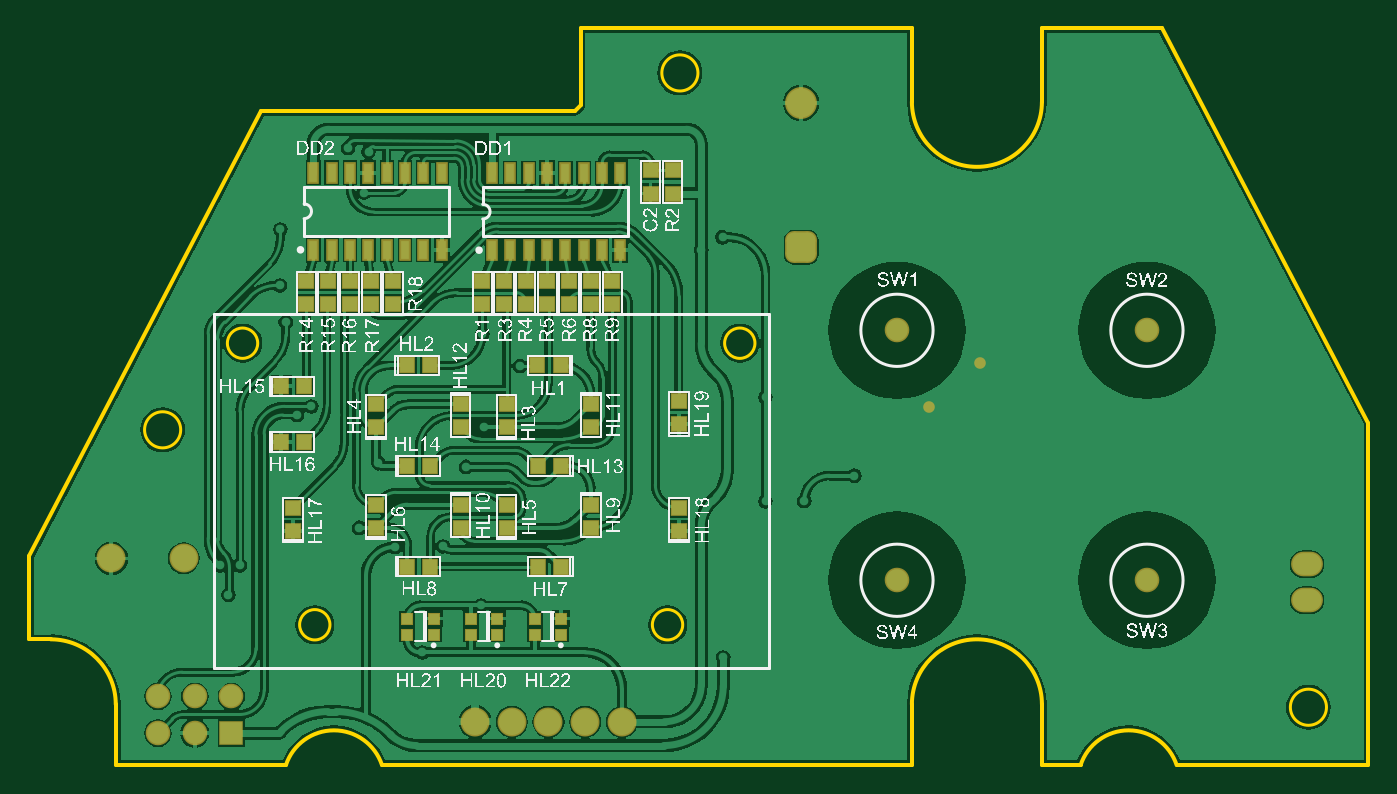
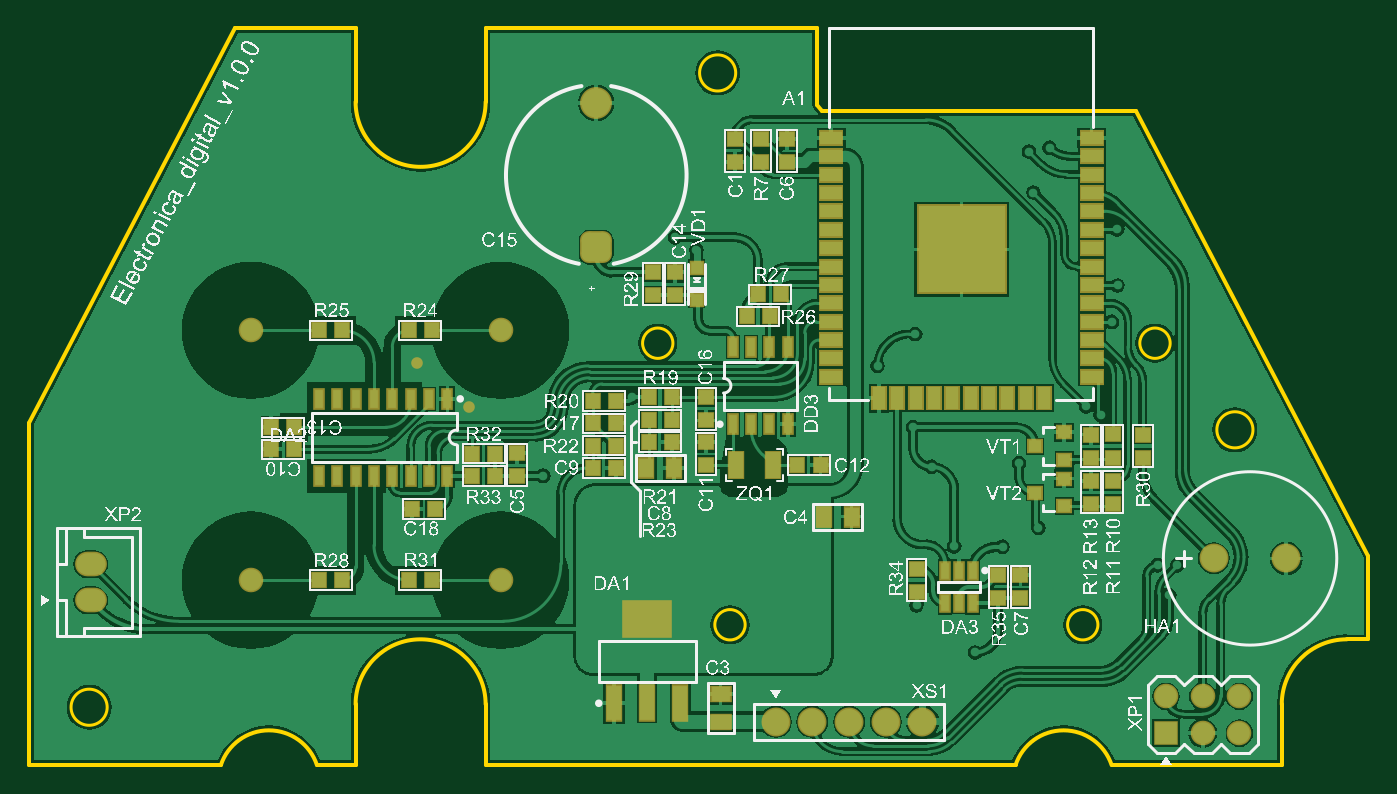
Circuit board: 10 layer files. Board 92.7 x 51.0 mm.
- bottom_copper: Convector_digit.GBL (80684 bytes)
- bottom_silk: Convector_digit.GBO (555563 bytes)
- paste: Convector_digit.GBP (4078 bytes)
- bottom_mask: Convector_digit.GBS (5094 bytes)
- outline: Convector_digit.GKO (1540 bytes)
- outline: Convector_digit.GM1 (271 bytes)
- top_copper: Convector_digit.GTL (79637 bytes)
- top_silk: Convector_digit.GTO (297539 bytes)
- paste: Convector_digit.GTP (2694 bytes)
- top_mask: Convector_digit.GTS (3705 bytes)

=== bottom_copper: Convector_digit.GBL (80684 bytes, source omitted) ===
=== bottom_silk: Convector_digit.GBO (555563 bytes, source omitted) ===
=== paste: Convector_digit.GBP ===
G04*
G04 #@! TF.GenerationSoftware,Altium Limited,Altium Designer,21.2.1 (34)*
G04*
G04 Layer_Color=128*
%FSLAX44Y44*%
%MOMM*%
G71*
G04*
G04 #@! TF.SameCoordinates,88615370-4C05-4218-9965-B51CFC903A55*
G04*
G04*
G04 #@! TF.FilePolarity,Positive*
G04*
G01*
G75*
%ADD14R,1.0000X0.9500*%
%ADD15R,0.9500X1.0000*%
%ADD16R,0.6000X1.3000*%
%ADD40R,6.0198X6.0198*%
%ADD41R,0.6000X1.1500*%
%ADD42R,0.8000X0.8000*%
%ADD43R,0.9000X0.8000*%
%ADD44R,1.5240X0.9144*%
%ADD45R,0.9144X1.5240*%
%ADD46R,1.0000X1.3000*%
%ADD47R,1.0000X1.8000*%
%ADD48R,1.0000X2.4000*%
%ADD49R,3.3000X2.4000*%
%ADD50R,1.3000X1.0000*%
D14*
X313500Y121250D02*
D03*
Y137250D02*
D03*
X257000Y116750D02*
D03*
Y132750D02*
D03*
X590000Y217000D02*
D03*
Y201000D02*
D03*
X459250Y255750D02*
D03*
Y239750D02*
D03*
X177750Y198000D02*
D03*
Y182000D02*
D03*
X192750Y198000D02*
D03*
X192750Y182000D02*
D03*
X157000Y230000D02*
D03*
Y214000D02*
D03*
X177791Y214059D02*
D03*
Y230059D02*
D03*
X192750Y214000D02*
D03*
Y230000D02*
D03*
X421250Y434500D02*
D03*
Y418500D02*
D03*
X241750Y116750D02*
D03*
Y132750D02*
D03*
X480750Y326250D02*
D03*
Y342250D02*
D03*
X496000Y326250D02*
D03*
Y342250D02*
D03*
X459250Y224750D02*
D03*
Y208750D02*
D03*
X439250Y418500D02*
D03*
Y434500D02*
D03*
X403250D02*
D03*
Y418500D02*
D03*
D15*
X727000Y129250D02*
D03*
X711000D02*
D03*
X649000D02*
D03*
X665000D02*
D03*
X662750Y178500D02*
D03*
X646750D02*
D03*
X621250Y201250D02*
D03*
X605250D02*
D03*
X621250Y216750D02*
D03*
X605250D02*
D03*
X744250Y219750D02*
D03*
X760250D02*
D03*
X744250Y235000D02*
D03*
X760250D02*
D03*
X649000Y302000D02*
D03*
X665000D02*
D03*
X727000D02*
D03*
X711000D02*
D03*
X537750Y237750D02*
D03*
X521750D02*
D03*
X415250Y311792D02*
D03*
X431250D02*
D03*
X407250Y327000D02*
D03*
X423250D02*
D03*
X380000Y208750D02*
D03*
X396000D02*
D03*
X483020Y224723D02*
D03*
X499021D02*
D03*
X499021Y240223D02*
D03*
X483020D02*
D03*
X499021Y255723D02*
D03*
X483020D02*
D03*
X537750Y253250D02*
D03*
X521750D02*
D03*
Y222250D02*
D03*
X537750D02*
D03*
Y206750D02*
D03*
X521750D02*
D03*
D16*
X638300Y254670D02*
D03*
X651000Y254670D02*
D03*
X663700Y254670D02*
D03*
X676400D02*
D03*
X638300Y201330D02*
D03*
X651000Y201330D02*
D03*
X663700Y201330D02*
D03*
X676400D02*
D03*
X689100Y254670D02*
D03*
X701800D02*
D03*
X714500Y254670D02*
D03*
X727200Y254670D02*
D03*
X689100Y201330D02*
D03*
X701800D02*
D03*
X714500Y201330D02*
D03*
X727200Y201330D02*
D03*
X402700Y290462D02*
D03*
X415400D02*
D03*
X428100D02*
D03*
X440800D02*
D03*
X402700Y237122D02*
D03*
X415400Y237122D02*
D03*
X428100Y237122D02*
D03*
X440800Y237122D02*
D03*
D40*
X282415Y358142D02*
D03*
D41*
X284250Y113195D02*
D03*
X274750Y135875D02*
D03*
X293750D02*
D03*
X284250Y135875D02*
D03*
X274750Y113125D02*
D03*
X293750D02*
D03*
D42*
X465750Y345250D02*
D03*
X465750Y323250D02*
D03*
D43*
X211416Y212684D02*
D03*
X231666Y221934D02*
D03*
X211416Y231684D02*
D03*
X211375Y180500D02*
D03*
X231625Y189750D02*
D03*
X211375Y199500D02*
D03*
D44*
X372585Y409958D02*
D03*
X372585Y397258D02*
D03*
X372585Y384558D02*
D03*
X372585Y371858D02*
D03*
X372585Y359158D02*
D03*
X372585Y320842D02*
D03*
X372585Y308142D02*
D03*
X372585Y295442D02*
D03*
X372585Y282742D02*
D03*
X372585Y270042D02*
D03*
X192415Y270042D02*
D03*
X192415Y282742D02*
D03*
X192415Y295442D02*
D03*
X192415Y308142D02*
D03*
X192415Y320842D02*
D03*
X192415Y333542D02*
D03*
X192415Y346242D02*
D03*
X192415Y359158D02*
D03*
X192415Y371858D02*
D03*
X192415Y384558D02*
D03*
X192415Y397258D02*
D03*
Y409958D02*
D03*
X192415Y422658D02*
D03*
X372585Y422658D02*
D03*
Y435358D02*
D03*
X192415Y435358D02*
D03*
X372585Y346242D02*
D03*
Y333542D02*
D03*
D45*
X326865Y255142D02*
D03*
X314165Y255142D02*
D03*
X301465Y255142D02*
D03*
X288765Y255142D02*
D03*
X276065D02*
D03*
X263365Y255142D02*
D03*
X250665Y255142D02*
D03*
X237965Y255142D02*
D03*
X225265Y255142D02*
D03*
X339565D02*
D03*
D46*
X377500Y173250D02*
D03*
X358500D02*
D03*
X481520Y206723D02*
D03*
X500521D02*
D03*
D47*
X413250Y209000D02*
D03*
X438250D02*
D03*
D48*
X500000Y44000D02*
D03*
X523000D02*
D03*
X477000Y44000D02*
D03*
D49*
X500000Y102000D02*
D03*
D50*
X449250Y31250D02*
D03*
Y50250D02*
D03*
M02*

=== bottom_mask: Convector_digit.GBS ===
G04*
G04 #@! TF.GenerationSoftware,Altium Limited,Altium Designer,21.2.1 (34)*
G04*
G04 Layer_Color=16711935*
%FSLAX44Y44*%
%MOMM*%
G71*
G04*
G04 #@! TF.SameCoordinates,88615370-4C05-4218-9965-B51CFC903A55*
G04*
G04*
G04 #@! TF.FilePolarity,Negative*
G04*
G01*
G75*
%ADD18R,1.2032X1.1532*%
%ADD19R,1.1532X1.2032*%
%ADD20R,0.8032X1.5032*%
%ADD21C,1.7032*%
%ADD22R,1.7032X1.7032*%
%ADD23C,2.0032*%
%ADD24C,2.2032*%
G04:AMPARAMS|DCode=25|XSize=2.2032mm|YSize=2.2032mm|CornerRadius=0.6016mm|HoleSize=0mm|Usage=FLASHONLY|Rotation=90.000|XOffset=0mm|YOffset=0mm|HoleType=Round|Shape=RoundedRectangle|*
%AMROUNDEDRECTD25*
21,1,2.2032,1.0000,0,0,90.0*
21,1,1.0000,2.2032,0,0,90.0*
1,1,1.2032,0.5000,0.5000*
1,1,1.2032,0.5000,-0.5000*
1,1,1.2032,-0.5000,-0.5000*
1,1,1.2032,-0.5000,0.5000*
%
%ADD25ROUNDEDRECTD25*%
%ADD26O,2.2032X1.7032*%
%ADD27C,0.8032*%
%ADD51R,6.2230X6.2230*%
%ADD52R,0.8032X1.3532*%
%ADD53R,1.0032X1.0032*%
%ADD54R,1.1032X1.0032*%
%ADD55R,1.7272X1.1176*%
%ADD56R,1.1176X1.7272*%
%ADD57R,1.2032X1.5032*%
%ADD58R,1.2032X2.0032*%
%ADD59R,1.2032X2.6032*%
%ADD60R,3.5032X2.6032*%
%ADD61R,1.5032X1.2032*%
D18*
X313500Y121250D02*
D03*
Y137250D02*
D03*
X257000Y116750D02*
D03*
Y132750D02*
D03*
X590000Y217000D02*
D03*
Y201000D02*
D03*
X459250Y255750D02*
D03*
Y239750D02*
D03*
X177750Y198000D02*
D03*
Y182000D02*
D03*
X192750Y198000D02*
D03*
X192750Y182000D02*
D03*
X157000Y230000D02*
D03*
Y214000D02*
D03*
X177791Y214059D02*
D03*
Y230059D02*
D03*
X192750Y214000D02*
D03*
Y230000D02*
D03*
X421250Y434500D02*
D03*
Y418500D02*
D03*
X241750Y116750D02*
D03*
Y132750D02*
D03*
X480750Y326250D02*
D03*
Y342250D02*
D03*
X496000Y326250D02*
D03*
Y342250D02*
D03*
X459250Y224750D02*
D03*
Y208750D02*
D03*
X439250Y418500D02*
D03*
Y434500D02*
D03*
X403250D02*
D03*
Y418500D02*
D03*
D19*
X727000Y129250D02*
D03*
X711000D02*
D03*
X649000D02*
D03*
X665000D02*
D03*
X662750Y178500D02*
D03*
X646750D02*
D03*
X621250Y201250D02*
D03*
X605250D02*
D03*
X621250Y216750D02*
D03*
X605250D02*
D03*
X744250Y219750D02*
D03*
X760250D02*
D03*
X744250Y235000D02*
D03*
X760250D02*
D03*
X649000Y302000D02*
D03*
X665000D02*
D03*
X727000D02*
D03*
X711000D02*
D03*
X537750Y237750D02*
D03*
X521750D02*
D03*
X415250Y311792D02*
D03*
X431250D02*
D03*
X407250Y327000D02*
D03*
X423250D02*
D03*
X380000Y208750D02*
D03*
X396000D02*
D03*
X483020Y224723D02*
D03*
X499021D02*
D03*
X499021Y240223D02*
D03*
X483020D02*
D03*
X499021Y255723D02*
D03*
X483020D02*
D03*
X537750Y253250D02*
D03*
X521750D02*
D03*
Y222250D02*
D03*
X537750D02*
D03*
Y206750D02*
D03*
X521750D02*
D03*
D20*
X638300Y254670D02*
D03*
X651000Y254670D02*
D03*
X663700Y254670D02*
D03*
X676400D02*
D03*
X638300Y201330D02*
D03*
X651000Y201330D02*
D03*
X663700Y201330D02*
D03*
X676400D02*
D03*
X689100Y254670D02*
D03*
X701800D02*
D03*
X714500Y254670D02*
D03*
X727200Y254670D02*
D03*
X689100Y201330D02*
D03*
X701800D02*
D03*
X714500Y201330D02*
D03*
X727200Y201330D02*
D03*
X402700Y290462D02*
D03*
X415400D02*
D03*
X428100D02*
D03*
X440800D02*
D03*
X402700Y237122D02*
D03*
X415400Y237122D02*
D03*
X428100Y237122D02*
D03*
X440800Y237122D02*
D03*
D21*
X601490Y302130D02*
D03*
X90100Y23300D02*
D03*
Y48700D02*
D03*
X140900D02*
D03*
X115500Y48700D02*
D03*
Y23300D02*
D03*
X774490Y129130D02*
D03*
Y302130D02*
D03*
X601490Y129130D02*
D03*
D22*
X140900Y23300D02*
D03*
D23*
X385700Y31250D02*
D03*
X334900D02*
D03*
X360300D02*
D03*
X411100D02*
D03*
X309500D02*
D03*
X107750Y144250D02*
D03*
X57750D02*
D03*
D24*
X535250Y459500D02*
D03*
D25*
Y359500D02*
D03*
D26*
X885250Y140250D02*
D03*
Y115250D02*
D03*
D27*
X659000Y279250D02*
D03*
X623500Y248750D02*
D03*
D51*
X282415Y358142D02*
D03*
D52*
X284250Y113195D02*
D03*
X274750Y135875D02*
D03*
X293750D02*
D03*
X284250Y135875D02*
D03*
X274750Y113125D02*
D03*
X293750D02*
D03*
D53*
X465750Y345250D02*
D03*
X465750Y323250D02*
D03*
D54*
X211416Y212684D02*
D03*
X231666Y221934D02*
D03*
X211416Y231684D02*
D03*
X211375Y180500D02*
D03*
X231625Y189750D02*
D03*
X211375Y199500D02*
D03*
D55*
X372585Y409958D02*
D03*
X372585Y397258D02*
D03*
X372585Y384558D02*
D03*
X372585Y371858D02*
D03*
X372585Y359158D02*
D03*
X372585Y320842D02*
D03*
X372585Y308142D02*
D03*
X372585Y295442D02*
D03*
X372585Y282742D02*
D03*
X372585Y270042D02*
D03*
X192415Y270042D02*
D03*
X192415Y282742D02*
D03*
X192415Y295442D02*
D03*
X192415Y308142D02*
D03*
X192415Y320842D02*
D03*
X192415Y333542D02*
D03*
X192415Y346242D02*
D03*
X192415Y359158D02*
D03*
X192415Y371858D02*
D03*
X192415Y384558D02*
D03*
X192415Y397258D02*
D03*
Y409958D02*
D03*
X192415Y422658D02*
D03*
X372585Y422658D02*
D03*
Y435358D02*
D03*
X192415Y435358D02*
D03*
X372585Y346242D02*
D03*
Y333542D02*
D03*
D56*
X326865Y255142D02*
D03*
X314165Y255142D02*
D03*
X301465Y255142D02*
D03*
X288765Y255142D02*
D03*
X276065D02*
D03*
X263365Y255142D02*
D03*
X250665Y255142D02*
D03*
X237965Y255142D02*
D03*
X225265Y255142D02*
D03*
X339565D02*
D03*
D57*
X377500Y173250D02*
D03*
X358500D02*
D03*
X481520Y206723D02*
D03*
X500521D02*
D03*
D58*
X413250Y209000D02*
D03*
X438250D02*
D03*
D59*
X500000Y44000D02*
D03*
X523000D02*
D03*
X477000Y44000D02*
D03*
D60*
X500000Y102000D02*
D03*
D61*
X449250Y31250D02*
D03*
Y50250D02*
D03*
M02*

=== outline: Convector_digit.GKO ===
G04*
G04 #@! TF.GenerationSoftware,Altium Limited,Altium Designer,21.2.1 (34)*
G04*
G04 Layer_Color=16711935*
%FSLAX44Y44*%
%MOMM*%
G71*
G04*
G04 #@! TF.SameCoordinates,88615370-4C05-4218-9965-B51CFC903A55*
G04*
G04*
G04 #@! TF.FilePolarity,Positive*
G04*
G01*
G75*
%ADD10C,0.2000*%
%ADD11C,0.2500*%
D10*
X209060Y98330D02*
G03*
X209060Y98330I-10500J0D01*
G01*
X159060Y293200D02*
G03*
X159060Y293200I-10500J0D01*
G01*
X503200D02*
G03*
X503200Y293200I-10500J0D01*
G01*
X453200Y98330D02*
G03*
X453200Y98330I-10500J0D01*
G01*
X898750Y41250D02*
G03*
X898750Y41250I-12500J0D01*
G01*
X463750Y480250D02*
G03*
X463750Y480250I-12500J0D01*
G01*
X105750Y233250D02*
G03*
X105750Y233250I-12500J0D01*
G01*
D11*
X701820Y43260D02*
G03*
X611820Y43341I-45000J0D01*
G01*
X795046Y1260D02*
G03*
X728593Y1260I-33226J-11000D01*
G01*
X611820Y460260D02*
G03*
X701820Y460260I45000J0D01*
G01*
X245046Y1260D02*
G03*
X178593Y1260I-33226J-11000D01*
G01*
X60820Y43260D02*
G03*
X15820Y88260I-45000J0D01*
G01*
X382500Y511260D02*
X436010D01*
X378750Y454000D02*
X382500Y457750D01*
Y511260D01*
X436010D02*
X611820D01*
X161651Y454000D02*
X378750D01*
X611820Y1341D02*
Y43341D01*
X701820Y1169D02*
Y43260D01*
X245046Y1260D02*
X611820D01*
X701820Y1169D02*
X728593D01*
X701820Y511260D02*
X784999D01*
X611820Y460260D02*
Y511260D01*
X701820Y460260D02*
Y511260D01*
X784999Y511260D02*
X927820Y238260D01*
X795046Y1260D02*
X927820D01*
Y238260D01*
X60820Y1260D02*
X178593D01*
X820Y145597D02*
X161651Y454000D01*
X60820Y1260D02*
Y43260D01*
X820Y88260D02*
X15820D01*
X820D02*
Y145597D01*
M02*

=== outline: Convector_digit.GM1 ===
G04*
G04 #@! TF.GenerationSoftware,Altium Limited,Altium Designer,21.2.1 (34)*
G04*
G04 Layer_Color=16711935*
%FSLAX44Y44*%
%MOMM*%
G71*
G04*
G04 #@! TF.SameCoordinates,88615370-4C05-4218-9965-B51CFC903A55*
G04*
G04*
G04 #@! TF.FilePolarity,Positive*
G04*
G01*
G75*
M02*

=== top_copper: Convector_digit.GTL (79637 bytes, source omitted) ===
=== top_silk: Convector_digit.GTO (297539 bytes, source omitted) ===
=== paste: Convector_digit.GTP ===
G04*
G04 #@! TF.GenerationSoftware,Altium Limited,Altium Designer,21.2.1 (34)*
G04*
G04 Layer_Color=8421504*
%FSLAX44Y44*%
%MOMM*%
G71*
G04*
G04 #@! TF.SameCoordinates,88615370-4C05-4218-9965-B51CFC903A55*
G04*
G04*
G04 #@! TF.FilePolarity,Positive*
G04*
G01*
G75*
%ADD13R,0.7000X0.7000*%
%ADD14R,1.0000X0.9500*%
%ADD15R,0.9500X1.0000*%
%ADD16R,0.6000X1.3000*%
D13*
X368983Y102591D02*
D03*
Y91591D02*
D03*
X350683D02*
D03*
Y102591D02*
D03*
X280952D02*
D03*
Y91591D02*
D03*
X262652D02*
D03*
Y102591D02*
D03*
X306667D02*
D03*
X324967Y91591D02*
D03*
X306667D02*
D03*
X324967Y102591D02*
D03*
D14*
X389500Y320250D02*
D03*
X389500Y336250D02*
D03*
X237750Y320250D02*
D03*
Y336250D02*
D03*
X252750Y320250D02*
D03*
Y336250D02*
D03*
X446250Y396750D02*
D03*
Y412750D02*
D03*
X431000Y396750D02*
D03*
X431000Y412750D02*
D03*
X404500Y320250D02*
D03*
X404500Y336250D02*
D03*
X374500Y320250D02*
D03*
X374500Y336250D02*
D03*
X359500Y320250D02*
D03*
Y336250D02*
D03*
X344500Y320250D02*
D03*
X344500Y336250D02*
D03*
X329500Y320250D02*
D03*
Y336250D02*
D03*
X314500Y320250D02*
D03*
Y336250D02*
D03*
X389742Y234990D02*
D03*
Y250990D02*
D03*
X331305Y250964D02*
D03*
Y234964D02*
D03*
X299430Y234990D02*
D03*
Y250990D02*
D03*
Y165434D02*
D03*
Y181434D02*
D03*
X331311D02*
D03*
Y165434D02*
D03*
X389742D02*
D03*
Y181434D02*
D03*
X241017Y250990D02*
D03*
Y234990D02*
D03*
X222750Y320250D02*
D03*
Y336250D02*
D03*
X207750Y320250D02*
D03*
Y336250D02*
D03*
X192750Y320250D02*
D03*
Y336250D02*
D03*
X241017Y181434D02*
D03*
Y165434D02*
D03*
X183339Y179291D02*
D03*
Y163291D02*
D03*
X450546Y179291D02*
D03*
Y163291D02*
D03*
Y253223D02*
D03*
Y237223D02*
D03*
D15*
X352666Y277772D02*
D03*
X368666D02*
D03*
X352934Y208209D02*
D03*
X368934D02*
D03*
X352934Y138646D02*
D03*
X368934D02*
D03*
X278623Y208209D02*
D03*
X262623D02*
D03*
X278348Y277772D02*
D03*
X262348D02*
D03*
X175338Y263383D02*
D03*
X191339D02*
D03*
Y224678D02*
D03*
X175338D02*
D03*
X278623Y138646D02*
D03*
X262623D02*
D03*
D16*
X321141Y410920D02*
D03*
X359241D02*
D03*
X410041Y357580D02*
D03*
X321141D02*
D03*
X333841Y357580D02*
D03*
X346541Y357580D02*
D03*
X359241D02*
D03*
X333841Y410920D02*
D03*
X346541Y410920D02*
D03*
X371941Y357580D02*
D03*
X384641D02*
D03*
X397341Y357580D02*
D03*
X371941Y410920D02*
D03*
X384641D02*
D03*
X397341Y410920D02*
D03*
X410041Y410920D02*
D03*
X286450Y411170D02*
D03*
X273750Y411170D02*
D03*
X261050Y411170D02*
D03*
X248350Y411170D02*
D03*
X273750Y357830D02*
D03*
X261050Y357830D02*
D03*
X248350Y357830D02*
D03*
X222950Y411170D02*
D03*
X210250Y411170D02*
D03*
X235650Y357830D02*
D03*
X222950Y357830D02*
D03*
X210250Y357830D02*
D03*
X197550Y357830D02*
D03*
X286450Y357830D02*
D03*
X235650Y411170D02*
D03*
X197550Y411170D02*
D03*
M02*

=== top_mask: Convector_digit.GTS ===
G04*
G04 #@! TF.GenerationSoftware,Altium Limited,Altium Designer,21.2.1 (34)*
G04*
G04 Layer_Color=8388736*
%FSLAX44Y44*%
%MOMM*%
G71*
G04*
G04 #@! TF.SameCoordinates,88615370-4C05-4218-9965-B51CFC903A55*
G04*
G04*
G04 #@! TF.FilePolarity,Negative*
G04*
G01*
G75*
%ADD17R,0.9032X0.9032*%
%ADD18R,1.2032X1.1532*%
%ADD19R,1.1532X1.2032*%
%ADD20R,0.8032X1.5032*%
%ADD21C,1.7032*%
%ADD22R,1.7032X1.7032*%
%ADD23C,2.0032*%
%ADD24C,2.2032*%
G04:AMPARAMS|DCode=25|XSize=2.2032mm|YSize=2.2032mm|CornerRadius=0.6016mm|HoleSize=0mm|Usage=FLASHONLY|Rotation=90.000|XOffset=0mm|YOffset=0mm|HoleType=Round|Shape=RoundedRectangle|*
%AMROUNDEDRECTD25*
21,1,2.2032,1.0000,0,0,90.0*
21,1,1.0000,2.2032,0,0,90.0*
1,1,1.2032,0.5000,0.5000*
1,1,1.2032,0.5000,-0.5000*
1,1,1.2032,-0.5000,-0.5000*
1,1,1.2032,-0.5000,0.5000*
%
%ADD25ROUNDEDRECTD25*%
%ADD26O,2.2032X1.7032*%
%ADD27C,0.8032*%
D17*
X368983Y102591D02*
D03*
Y91591D02*
D03*
X350683D02*
D03*
Y102591D02*
D03*
X280952D02*
D03*
Y91591D02*
D03*
X262652D02*
D03*
Y102591D02*
D03*
X306667D02*
D03*
X324967Y91591D02*
D03*
X306667D02*
D03*
X324967Y102591D02*
D03*
D18*
X389500Y320250D02*
D03*
X389500Y336250D02*
D03*
X237750Y320250D02*
D03*
Y336250D02*
D03*
X252750Y320250D02*
D03*
Y336250D02*
D03*
X446250Y396750D02*
D03*
Y412750D02*
D03*
X431000Y396750D02*
D03*
X431000Y412750D02*
D03*
X404500Y320250D02*
D03*
X404500Y336250D02*
D03*
X374500Y320250D02*
D03*
X374500Y336250D02*
D03*
X359500Y320250D02*
D03*
Y336250D02*
D03*
X344500Y320250D02*
D03*
X344500Y336250D02*
D03*
X329500Y320250D02*
D03*
Y336250D02*
D03*
X314500Y320250D02*
D03*
Y336250D02*
D03*
X389742Y234990D02*
D03*
Y250990D02*
D03*
X331305Y250964D02*
D03*
Y234964D02*
D03*
X299430Y234990D02*
D03*
Y250990D02*
D03*
Y165434D02*
D03*
Y181434D02*
D03*
X331311D02*
D03*
Y165434D02*
D03*
X389742D02*
D03*
Y181434D02*
D03*
X241017Y250990D02*
D03*
Y234990D02*
D03*
X222750Y320250D02*
D03*
Y336250D02*
D03*
X207750Y320250D02*
D03*
Y336250D02*
D03*
X192750Y320250D02*
D03*
Y336250D02*
D03*
X241017Y181434D02*
D03*
Y165434D02*
D03*
X183339Y179291D02*
D03*
Y163291D02*
D03*
X450546Y179291D02*
D03*
Y163291D02*
D03*
Y253223D02*
D03*
Y237223D02*
D03*
D19*
X352666Y277772D02*
D03*
X368666D02*
D03*
X352934Y208209D02*
D03*
X368934D02*
D03*
X352934Y138646D02*
D03*
X368934D02*
D03*
X278623Y208209D02*
D03*
X262623D02*
D03*
X278348Y277772D02*
D03*
X262348D02*
D03*
X175338Y263383D02*
D03*
X191339D02*
D03*
Y224678D02*
D03*
X175338D02*
D03*
X278623Y138646D02*
D03*
X262623D02*
D03*
D20*
X321141Y410920D02*
D03*
X359241D02*
D03*
X410041Y357580D02*
D03*
X321141D02*
D03*
X333841Y357580D02*
D03*
X346541Y357580D02*
D03*
X359241D02*
D03*
X333841Y410920D02*
D03*
X346541Y410920D02*
D03*
X371941Y357580D02*
D03*
X384641D02*
D03*
X397341Y357580D02*
D03*
X371941Y410920D02*
D03*
X384641D02*
D03*
X397341Y410920D02*
D03*
X410041Y410920D02*
D03*
X286450Y411170D02*
D03*
X273750Y411170D02*
D03*
X261050Y411170D02*
D03*
X248350Y411170D02*
D03*
X273750Y357830D02*
D03*
X261050Y357830D02*
D03*
X248350Y357830D02*
D03*
X222950Y411170D02*
D03*
X210250Y411170D02*
D03*
X235650Y357830D02*
D03*
X222950Y357830D02*
D03*
X210250Y357830D02*
D03*
X197550Y357830D02*
D03*
X286450Y357830D02*
D03*
X235650Y411170D02*
D03*
X197550Y411170D02*
D03*
D21*
X601490Y302130D02*
D03*
X90100Y23300D02*
D03*
Y48700D02*
D03*
X140900D02*
D03*
X115500Y48700D02*
D03*
Y23300D02*
D03*
X774490Y129130D02*
D03*
Y302130D02*
D03*
X601490Y129130D02*
D03*
D22*
X140900Y23300D02*
D03*
D23*
X385700Y31250D02*
D03*
X334900D02*
D03*
X360300D02*
D03*
X411100D02*
D03*
X309500D02*
D03*
X107750Y144250D02*
D03*
X57750D02*
D03*
D24*
X535250Y459500D02*
D03*
D25*
Y359500D02*
D03*
D26*
X885250Y140250D02*
D03*
Y115250D02*
D03*
D27*
X659000Y279250D02*
D03*
X623500Y248750D02*
D03*
M02*

